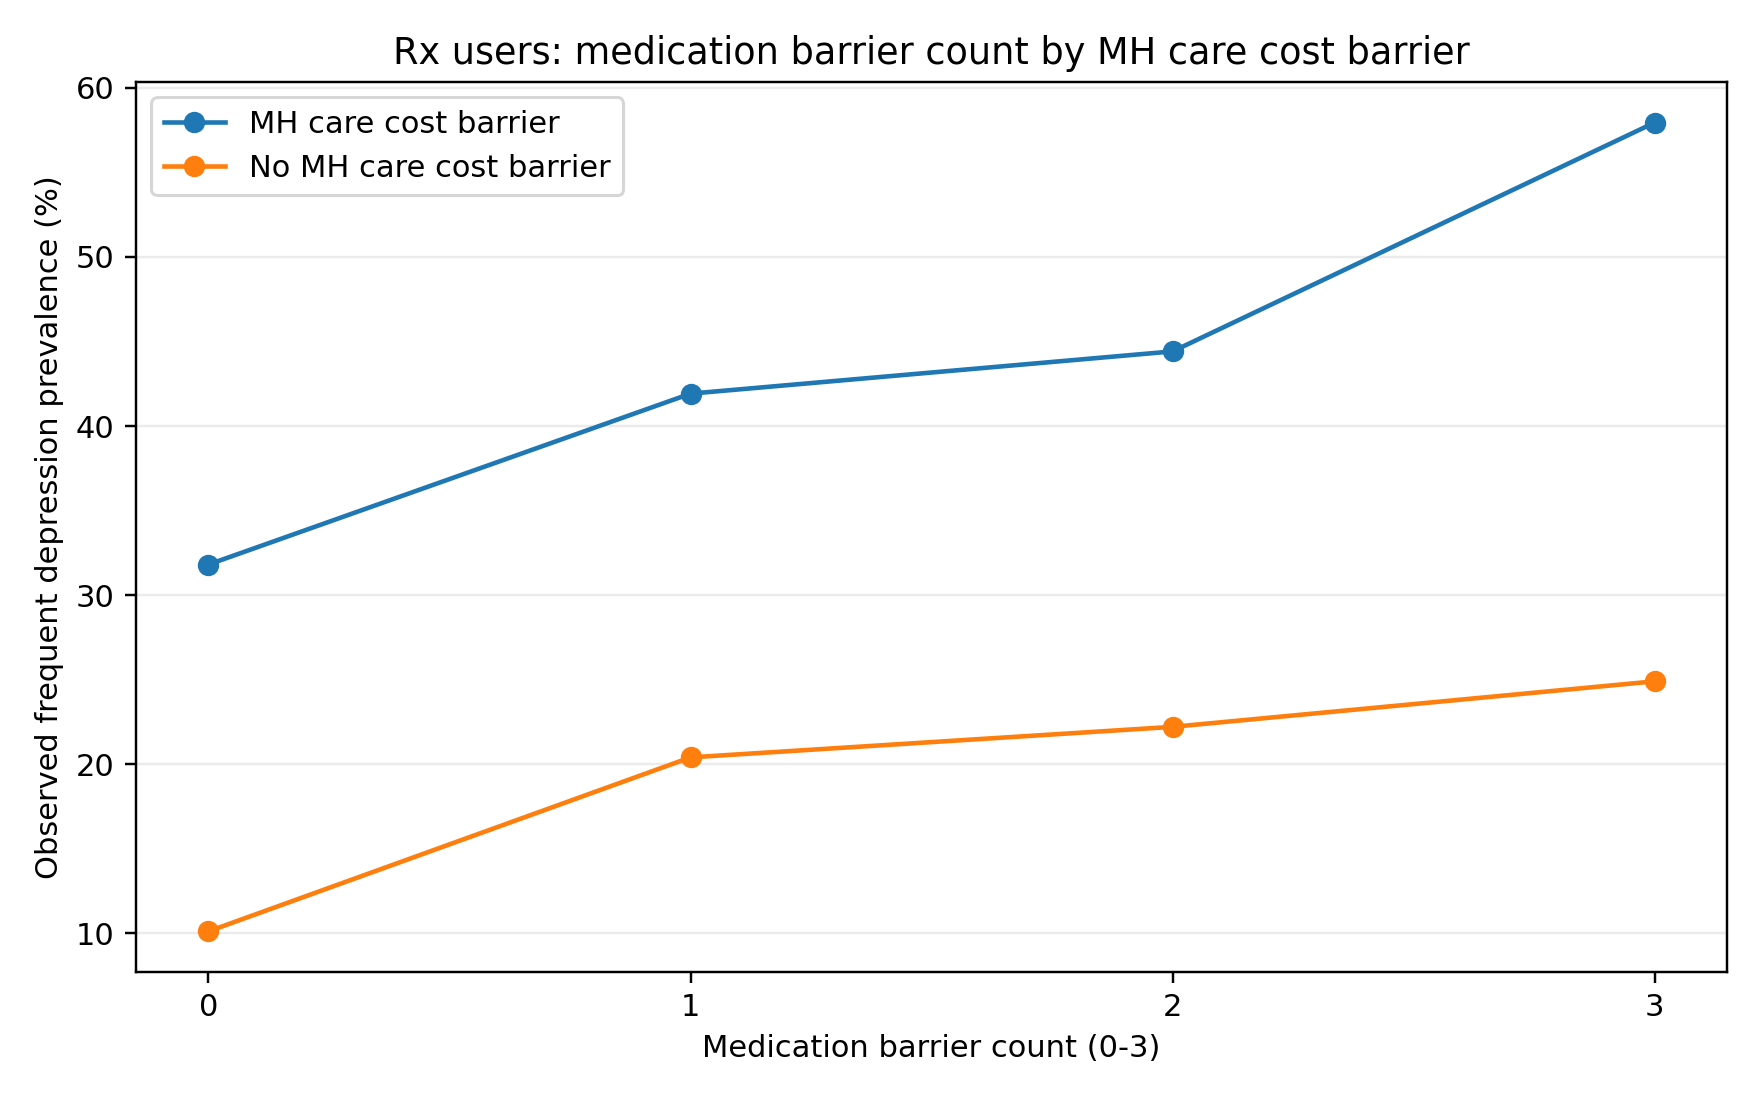

Data behind this chart, as committed beside it:
mh_cost_barrier, barrier_count, n_unweighted, weighted_population, observed_prevalence_pct
MH care cost barrier, 0, 2093, 6167573, 31.81
MH care cost barrier, 1, 444, 1400025, 41.92
MH care cost barrier, 2, 398, 1207948, 44.41
MH care cost barrier, 3, 573, 1735203, 57.95
No MH care cost barrier, 0, 56458, 150782741, 10.12
No MH care cost barrier, 1, 2221, 6082631, 20.41
No MH care cost barrier, 2, 1158, 3290085, 22.21
No MH care cost barrier, 3, 1023, 2878903, 24.9
